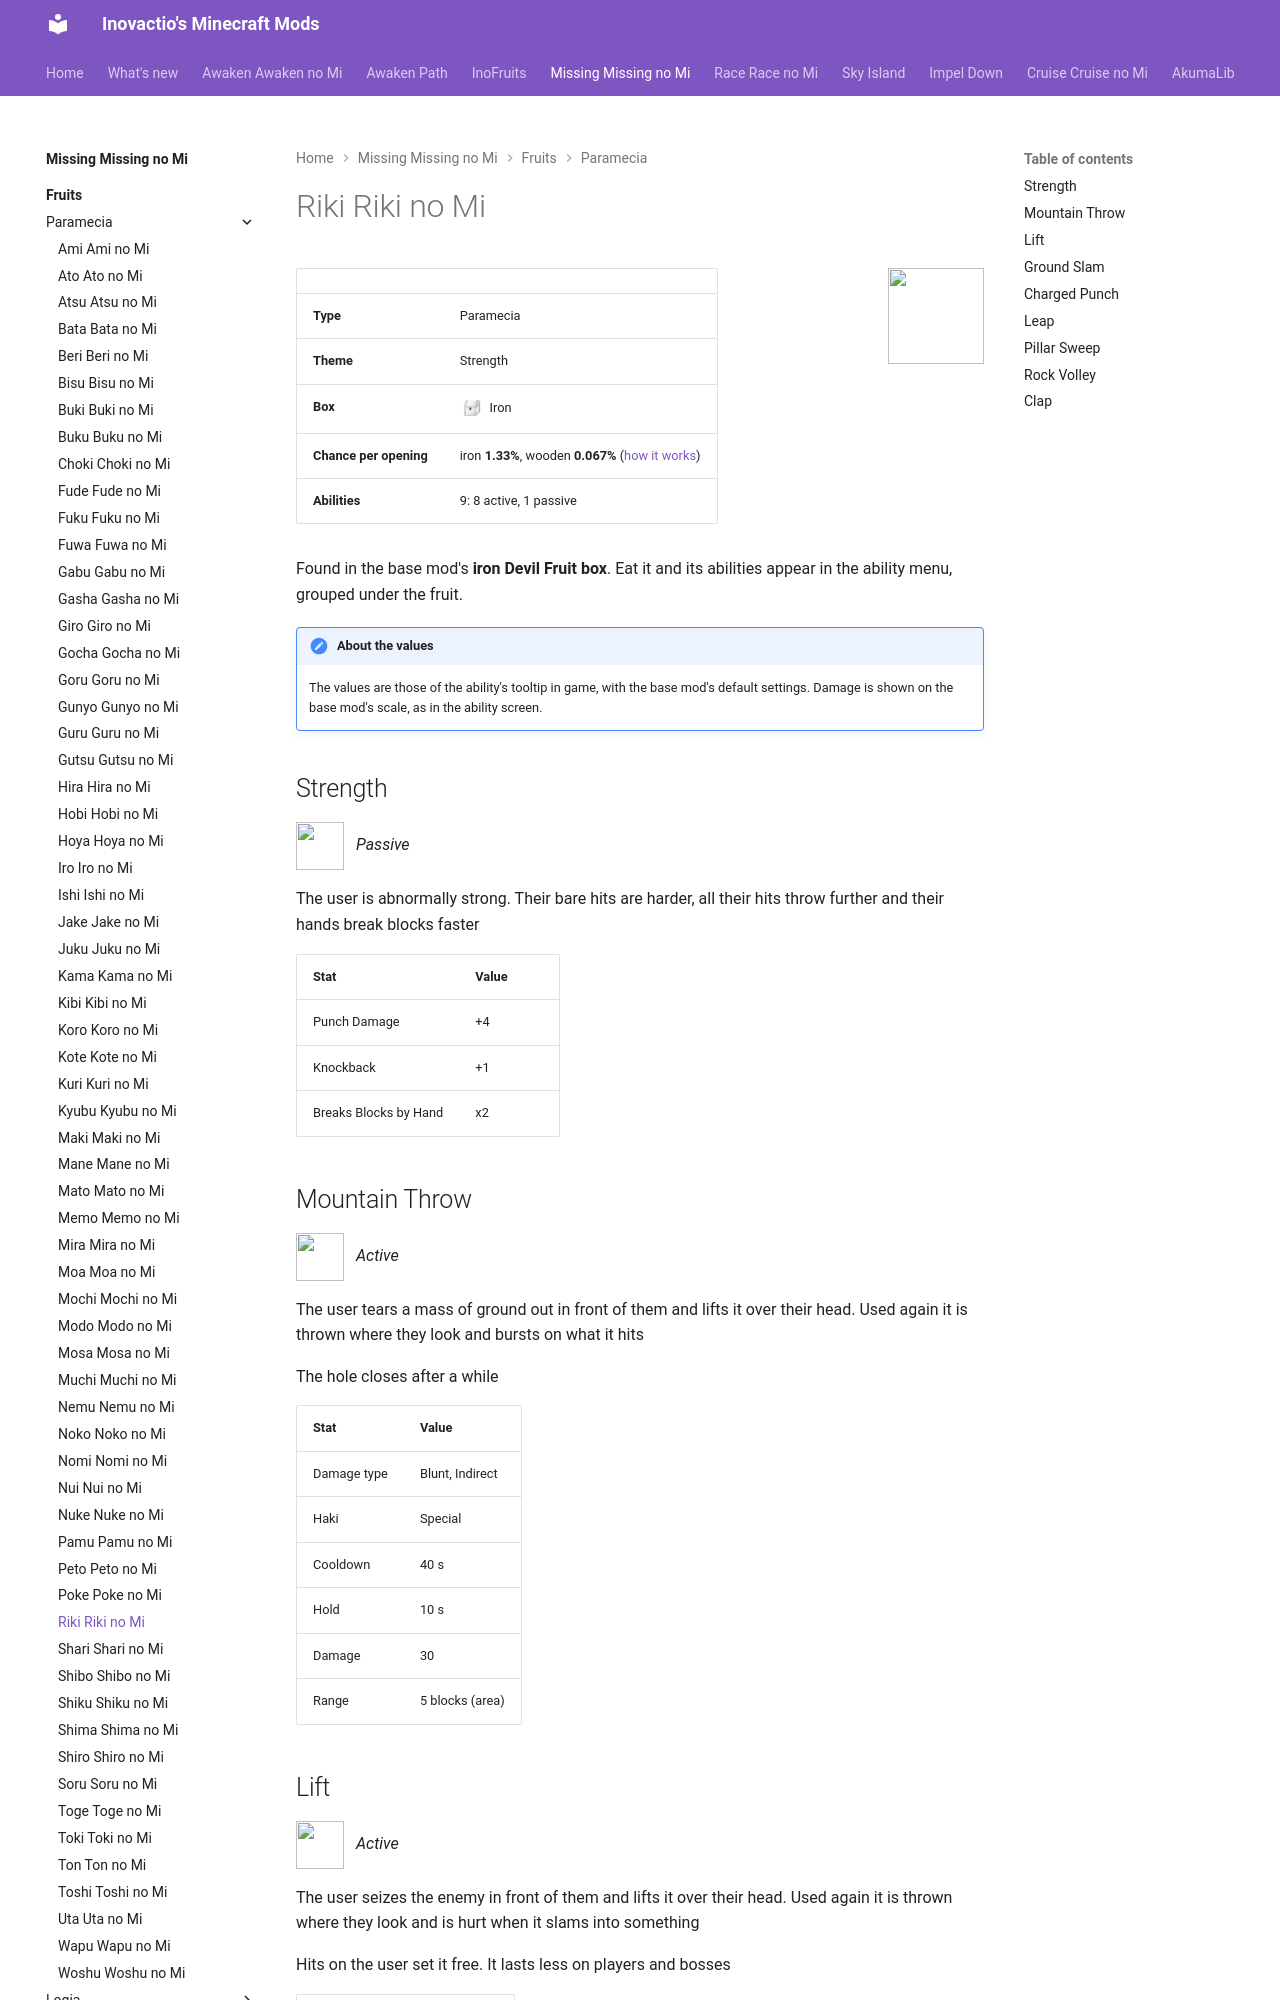

repository: Inovactio/inovactio.github.io · page: mods/missing-missing-no-mi/fruits/riki-riki-no-mi/index.html · generator: mkdocs

# Riki Riki no Mi

![](../fruit-icons/riki-riki-no-mi.png){ .mod-icon }

| | |
|---|---|
| **Type** | Paramecia |
| **Theme** | Strength |
| **Box** | ![Iron box](../../../assets/mineminenomi/iron_box.png "Iron box: texture from Mine Mine no Mi"){ .box-icon } Iron |
| **Chance per opening** | iron **1.33%**, wooden **0.067%** ([how it works](index.md#box-odds)) |
| **Abilities** | 9: 8 active, 1 passive |

Found in the base mod's **iron Devil Fruit box**. Eat it and its abilities appear in the ability menu, grouped under the fruit.

!!! note "About the values"
    The values are those of the ability's tooltip in game, with the base mod's default settings. Damage is shown on the base mod's scale, as in the ability screen.

## Strength { #riki-strength }

![](../abilities/riki-strength.png){ .ability-icon } *Passive*

The user is abnormally strong. Their bare hits are harder, all their hits throw further and their hands break blocks faster

| Stat | Value |
|---|---|
| Punch Damage | +4 |
| Knockback | +1 |
| Breaks Blocks by Hand | x2 |

## Mountain Throw { #riki-mountain-throw }

![](../abilities/riki-mountain-throw.png){ .ability-icon } *Active*

The user tears a mass of ground out in front of them and lifts it over their head. Used again it is thrown where they look and bursts on what it hits

The hole closes after a while

| Stat | Value |
|---|---|
| Damage type | Blunt, Indirect |
| Haki | Special |
| Cooldown | 40 s |
| Hold | 10 s |
| Damage | 30 |
| Range | 5 blocks (area) |
